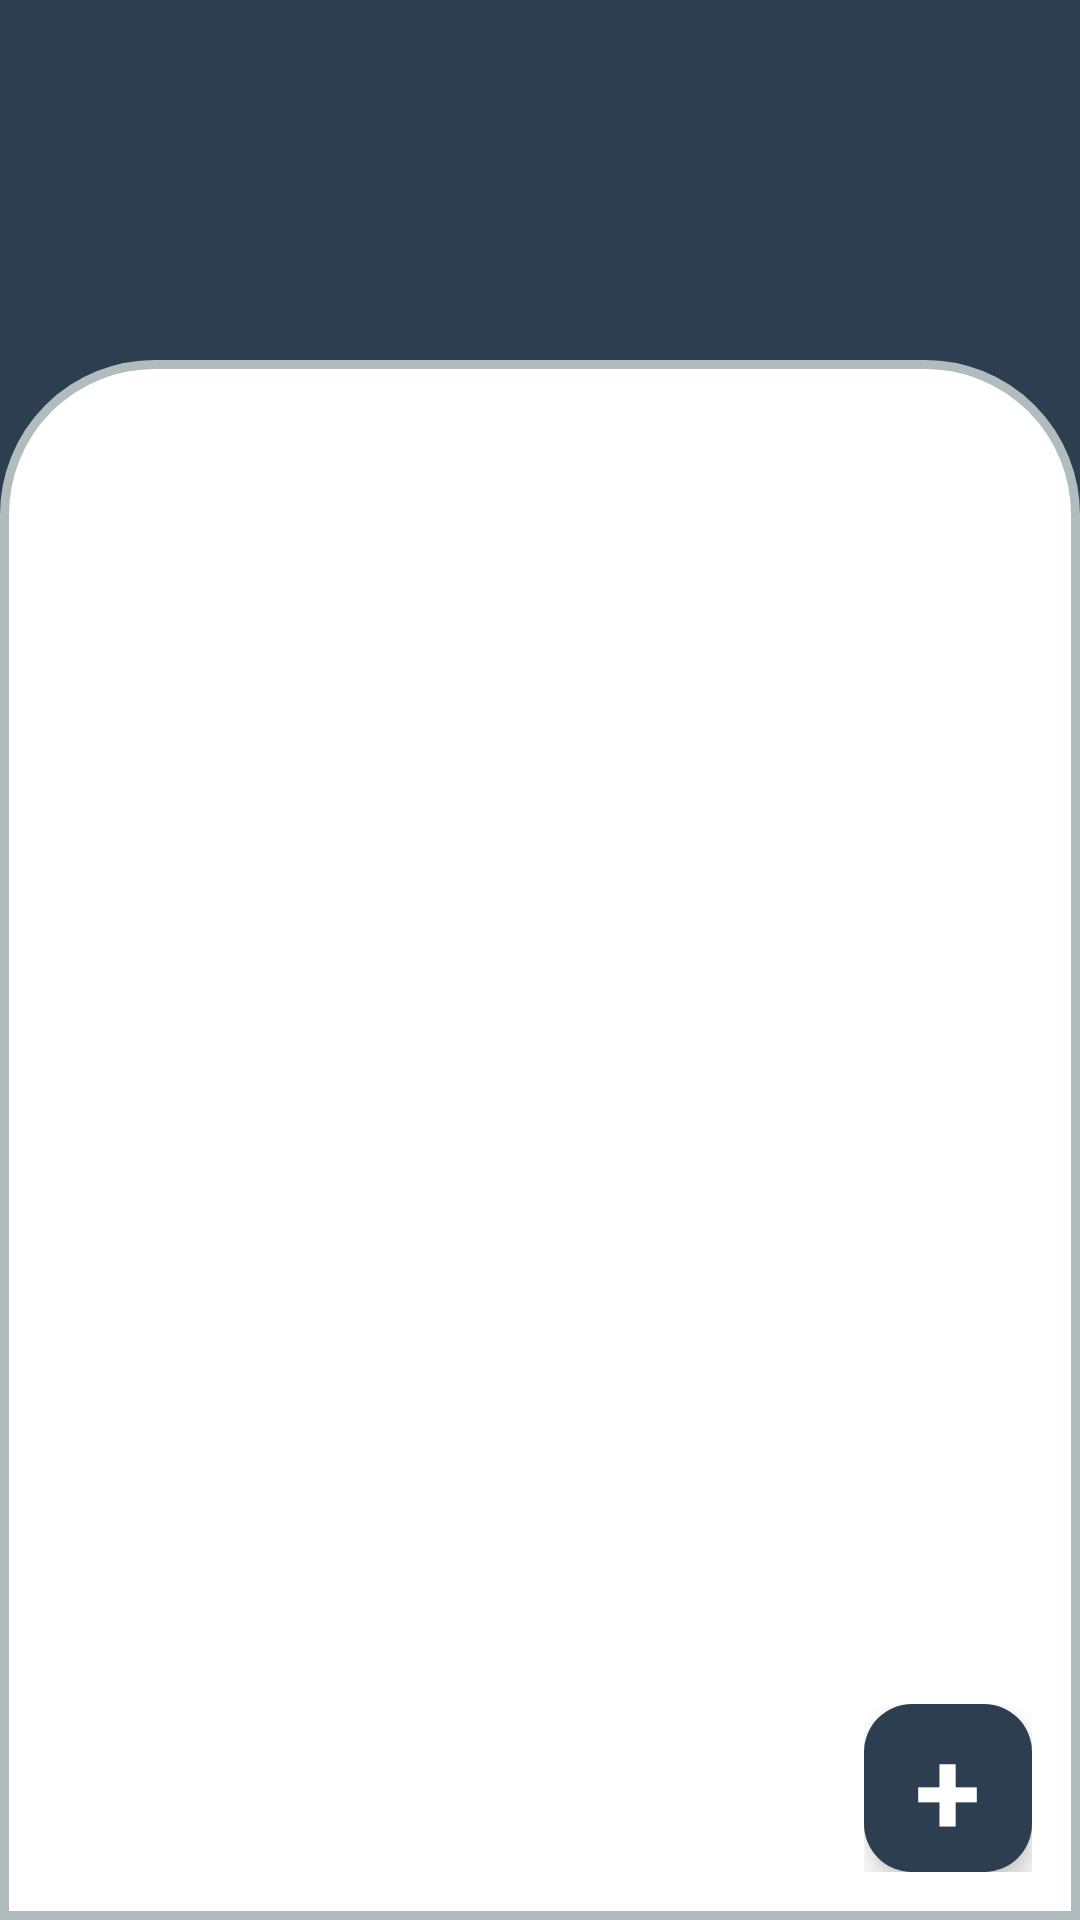

Layout XML and referenced resources for this Android screen:
<!-- AndroidManifest.xml: application theme Theme.CrudDatabase -->
<!-- res/layout/activity_main.xml -->
<?xml version="1.0" encoding="utf-8"?>
<androidx.constraintlayout.widget.ConstraintLayout xmlns:android="http://schemas.android.com/apk/res/android"
    xmlns:app="http://schemas.android.com/apk/res-auto"
    xmlns:tools="http://schemas.android.com/tools"
    android:id="@+id/main"
    android:layout_width="match_parent"
    android:layout_height="match_parent"
    tools:context=".MainActivity"
    android:background="@color/darkblue"
    >

    
    <androidx.appcompat.widget.Toolbar
        android:id="@+id/toolbar"
        android:layout_width="match_parent"
        android:layout_height="wrap_content"
        android:background="?attr/colorPrimary"
        android:theme="@style/ThemeOverlay.AppCompat.Dark.ActionBar"
        app:popupTheme="@style/ThemeOverlay.AppCompat.Light"
        app:layout_constraintTop_toTopOf="parent"
        app:layout_constraintStart_toStartOf="parent"
        app:layout_constraintEnd_toEndOf="parent"
        android:backgroundTint="@color/darkblue"
        />

    <androidx.recyclerview.widget.RecyclerView
        android:background="@drawable/layout_bd"
        android:id="@+id/recycleView"
        android:layout_width="match_parent"
        android:layout_height="match_parent"
        tools:ignore="MissingConstraints"
        android:layout_marginTop="120dp"
        android:paddingHorizontal="40dp"/>

    <FrameLayout
        android:layout_width="wrap_content"
        android:layout_height="wrap_content"
        app:layout_constraintBottom_toBottomOf="parent"
        app:layout_constraintEnd_toEndOf="parent"
        android:layout_margin="16dp">
        <com.google.android.material.floatingactionbutton.FloatingActionButton
            android:id="@+id/screenAdd"
            android:layout_width="wrap_content"
            android:layout_height="wrap_content"
            android:backgroundTint="@color/darkblue"
            tools:ignore="ContentDescription,MissingConstraints"
            />
        <TextView
            android:layout_width="wrap_content"
            android:layout_height="wrap_content"
            android:text="+"
            android:textSize="40dp"
            android:textStyle="bold"
            android:textColor="@color/white"
            android:layout_gravity="center"
            android:elevation="16dp"
            />
    </FrameLayout>

</androidx.constraintlayout.widget.ConstraintLayout>
<!-- resources referenced by this layout -->
<resources>
  <color name="darkblue">#2c3e50</color>
  <color name="white">#FFFFFFFF</color>
  <!-- drawable layout_bd (drawable) -->
  <?xml version="1.0" encoding="utf-8"?>
  <shape xmlns:android="http://schemas.android.com/apk/res/android">
      <solid android:color="#FFFFFF"/>
      <stroke android:width="3dp" android:color="#B1BCBE" />
      <corners
          android:topLeftRadius="50dp"
          android:topRightRadius="50dp"/>
      <padding android:left="0dp" android:top="0dp" android:right="0dp" android:bottom="0dp" />
  </shape>
  <style name="Theme.CrudDatabase" parent="Base.Theme.CrudDatabase" />
  <style name="Base.Theme.CrudDatabase" parent="Theme.Material3.DayNight.NoActionBar">
          
          
      </style>
</resources>
